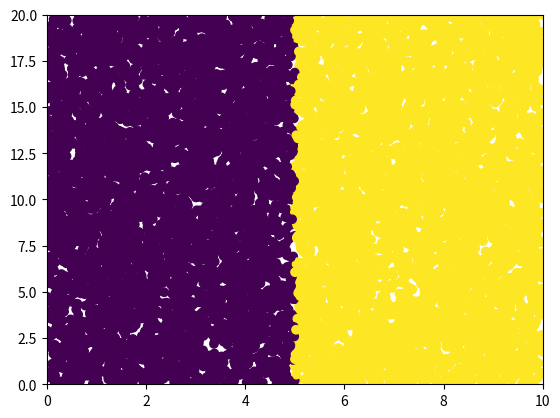

Recreate this plot in Python.
import matplotlib.pyplot as plt
import matplotlib.animation
import numpy as np
import random

samples = 10000 #ya aguanta 10mil
upper_limit = 20
lower_limit = 0
left_limit = 0
right_limit = 10
blue=0
yellow=1

fig, ax = plt.subplots()

x = [0 for x in range(samples)]
y = [0 for y in range(samples)]
gas_colour = [blue for gas_colour in range(samples)]
left_side_graph = []
right_side_graph = []


for i in range(samples):
	x[i]=np.random.rand()*right_limit
	y[i]=np.random.rand()*upper_limit
	if (x[i] <5):
		gas_colour[i]=blue
	else:
		gas_colour[i]=yellow
		


sc = ax.scatter(x,y,c=gas_colour)
plt.xlim(0,right_limit)
plt.ylim(0,upper_limit)



def move_piece(i):
	return(i+random.choice([0.1,-0.1]))


def inside_box_height(i):
	if(i>upper_limit):
		i=upper_limit
	elif(i<lower_limit):
		i=lower_limit
	return(i)

def inside_box_width(i):
	if(i>right_limit):
		i=right_limit
	elif(i<left_limit):
		i=left_limit
	return(i)
			

def move(i):
	movement = random.choice(["up-down","left-right"])
	if(movement=="up-down"):
		x[i]=move_piece(x[i])
	else:
		y[i]=move_piece(y[i])
	x[i]=inside_box_width(x[i])
	y[i]=inside_box_height(y[i])


def save_charts(length):
	plt.savefig('scatter_9_A.png')
	ani.event_source.stop()
	plt.show(block=False)
	plt.cla()
	plt.clf()
	plt.plot(np.arange(1, length, 1), left_side_graph)
	plt.title('Proporcion azules lado izquierdo')
	plt.savefig('Proporcion_azules_lado_izquierdo_9_A.png')
	plt.cla()
	plt.clf()
	plt.plot(np.arange(1, length, 1), right_side_graph)
	plt.title('Proporcion amarillos lado derecho')
	plt.savefig('Proporcion_amarillos_lado_derecho_9_A.png')


def count_proportions_side():

	samples_on_left_side = 0
	blue_samples_on_left_side = 0
	samples_on_right_side = 0
	yellow_samples_on_right_side = 0
	for i in range(int(samples)):
		if(x[i]<right_limit/2):
			samples_on_left_side=samples_on_left_side+1
			if(gas_colour[i]==blue):
				blue_samples_on_left_side=blue_samples_on_left_side+1
		else:
			samples_on_right_side=samples_on_right_side+1
			if(gas_colour[i]==yellow):
				yellow_samples_on_right_side=yellow_samples_on_right_side+1

	proportions_left_side = blue_samples_on_left_side/samples_on_left_side
	proportions_right_side = yellow_samples_on_right_side/samples_on_right_side
	left_side_graph.append(proportions_left_side)
	right_side_graph.append(proportions_right_side)
	return([proportions_left_side,proportions_right_side])



def animate(i):
	for i in range(int(samples)):
		move(i)
		
	sc.set_offsets(np.c_[x,y])
	sc.set_array(np.array(gas_colour))
	sc.set_sizes([10] * 3)

	proportions = count_proportions_side()

	if((len(left_side_graph)%100) == 0):
		print(len(left_side_graph)) #referencia para saber cuantos instantes van
		print(proportions)
	if(len(left_side_graph)>2000):	#al pasar la longitud,completé los 2000 instantes de tiempo y paro el grafico
		save_charts(2002)
		print('termino')		

ani = matplotlib.animation.FuncAnimation(fig, animate,
                frames=2, interval=100, repeat=True) 

plt.show()